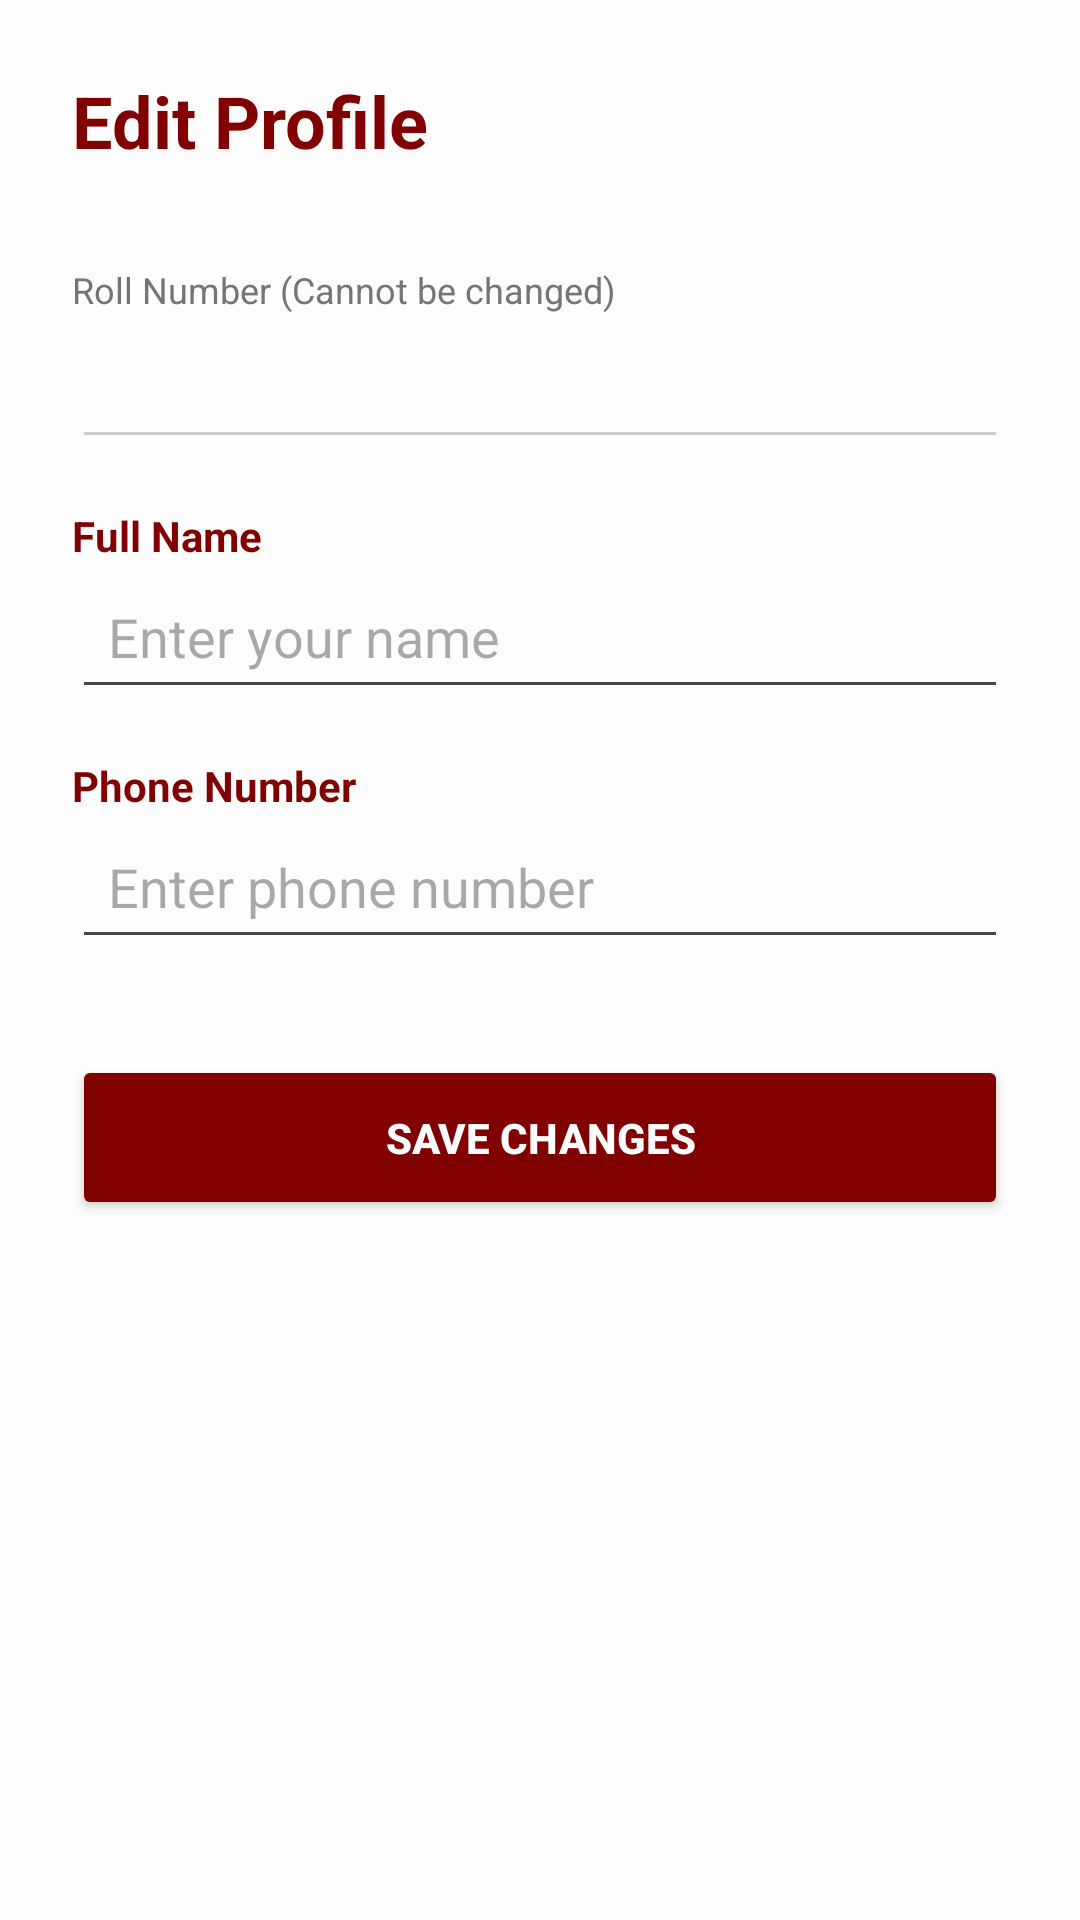

Here is an Android app screen rendered from its layout file. Give the layout XML and the strings, colors and styles it references.
<!-- AndroidManifest.xml: application theme Theme.QKart_bhavishya -->
<!-- res/layout/activity_edit_profile.xml -->
<?xml version="1.0" encoding="utf-8"?>
<LinearLayout xmlns:android="http://schemas.android.com/apk/res/android"
    android:layout_width="match_parent"
    android:layout_height="match_parent"
    xmlns:tools="http://schemas.android.com/tools"
    android:orientation="vertical"
    android:padding="24dp"
    android:id="@+id/main"
    android:background="#FDFDFD"
    tools:context=".EditProfileActivity">

    <TextView
        android:layout_width="wrap_content"
        android:layout_height="wrap_content"
        android:text="Edit Profile"
        android:textSize="24sp"
        android:textStyle="bold"
        android:textColor="#800000"
        android:layout_marginBottom="32dp"/>

    <TextView
        android:layout_width="wrap_content"
        android:layout_height="wrap_content"
        android:text="Roll Number (Cannot be changed)"
        android:textColor="#757575"
        android:textSize="12sp"/>

    <EditText
        android:id="@+id/etEditRollNo"
        android:layout_width="match_parent"
        android:layout_height="wrap_content"
        android:enabled="false"
        android:backgroundTint="#CCCCCC"
        android:padding="12dp"
        android:textColor="#555555"
        android:layout_marginBottom="16dp"/>

    <TextView
        android:layout_width="wrap_content"
        android:layout_height="wrap_content"
        android:text="Full Name"
        android:textColor="#800000"
        android:textStyle="bold"/>

    <EditText
        android:id="@+id/etEditName"
        android:layout_width="match_parent"
        android:layout_height="wrap_content"
        android:hint="Enter your name"
        android:padding="12dp"
        android:layout_marginBottom="16dp"/>

    <TextView
        android:layout_width="wrap_content"
        android:layout_height="wrap_content"
        android:text="Phone Number"
        android:textColor="#800000"
        android:textStyle="bold"/>

    <EditText
        android:id="@+id/etEditPhone"
        android:layout_width="match_parent"
        android:layout_height="wrap_content"
        android:hint="Enter phone number"
        android:inputType="phone"
        android:padding="12dp"
        android:layout_marginBottom="32dp"/>

    <Button
        android:id="@+id/btnSaveProfile"
        android:layout_width="match_parent"
        android:layout_height="55dp"
        android:text="SAVE CHANGES"
        android:backgroundTint="#800000"
        android:textColor="@android:color/white"
        android:textStyle="bold"/>

</LinearLayout>
<!-- resources referenced by this layout -->
<resources>
  <style name="Theme.QKart_bhavishya" parent="Base.Theme.QKart_bhavishya" />
  <style name="Base.Theme.QKart_bhavishya" parent="Theme.Material3.DayNight.NoActionBar">
          
          
      </style>
</resources>
